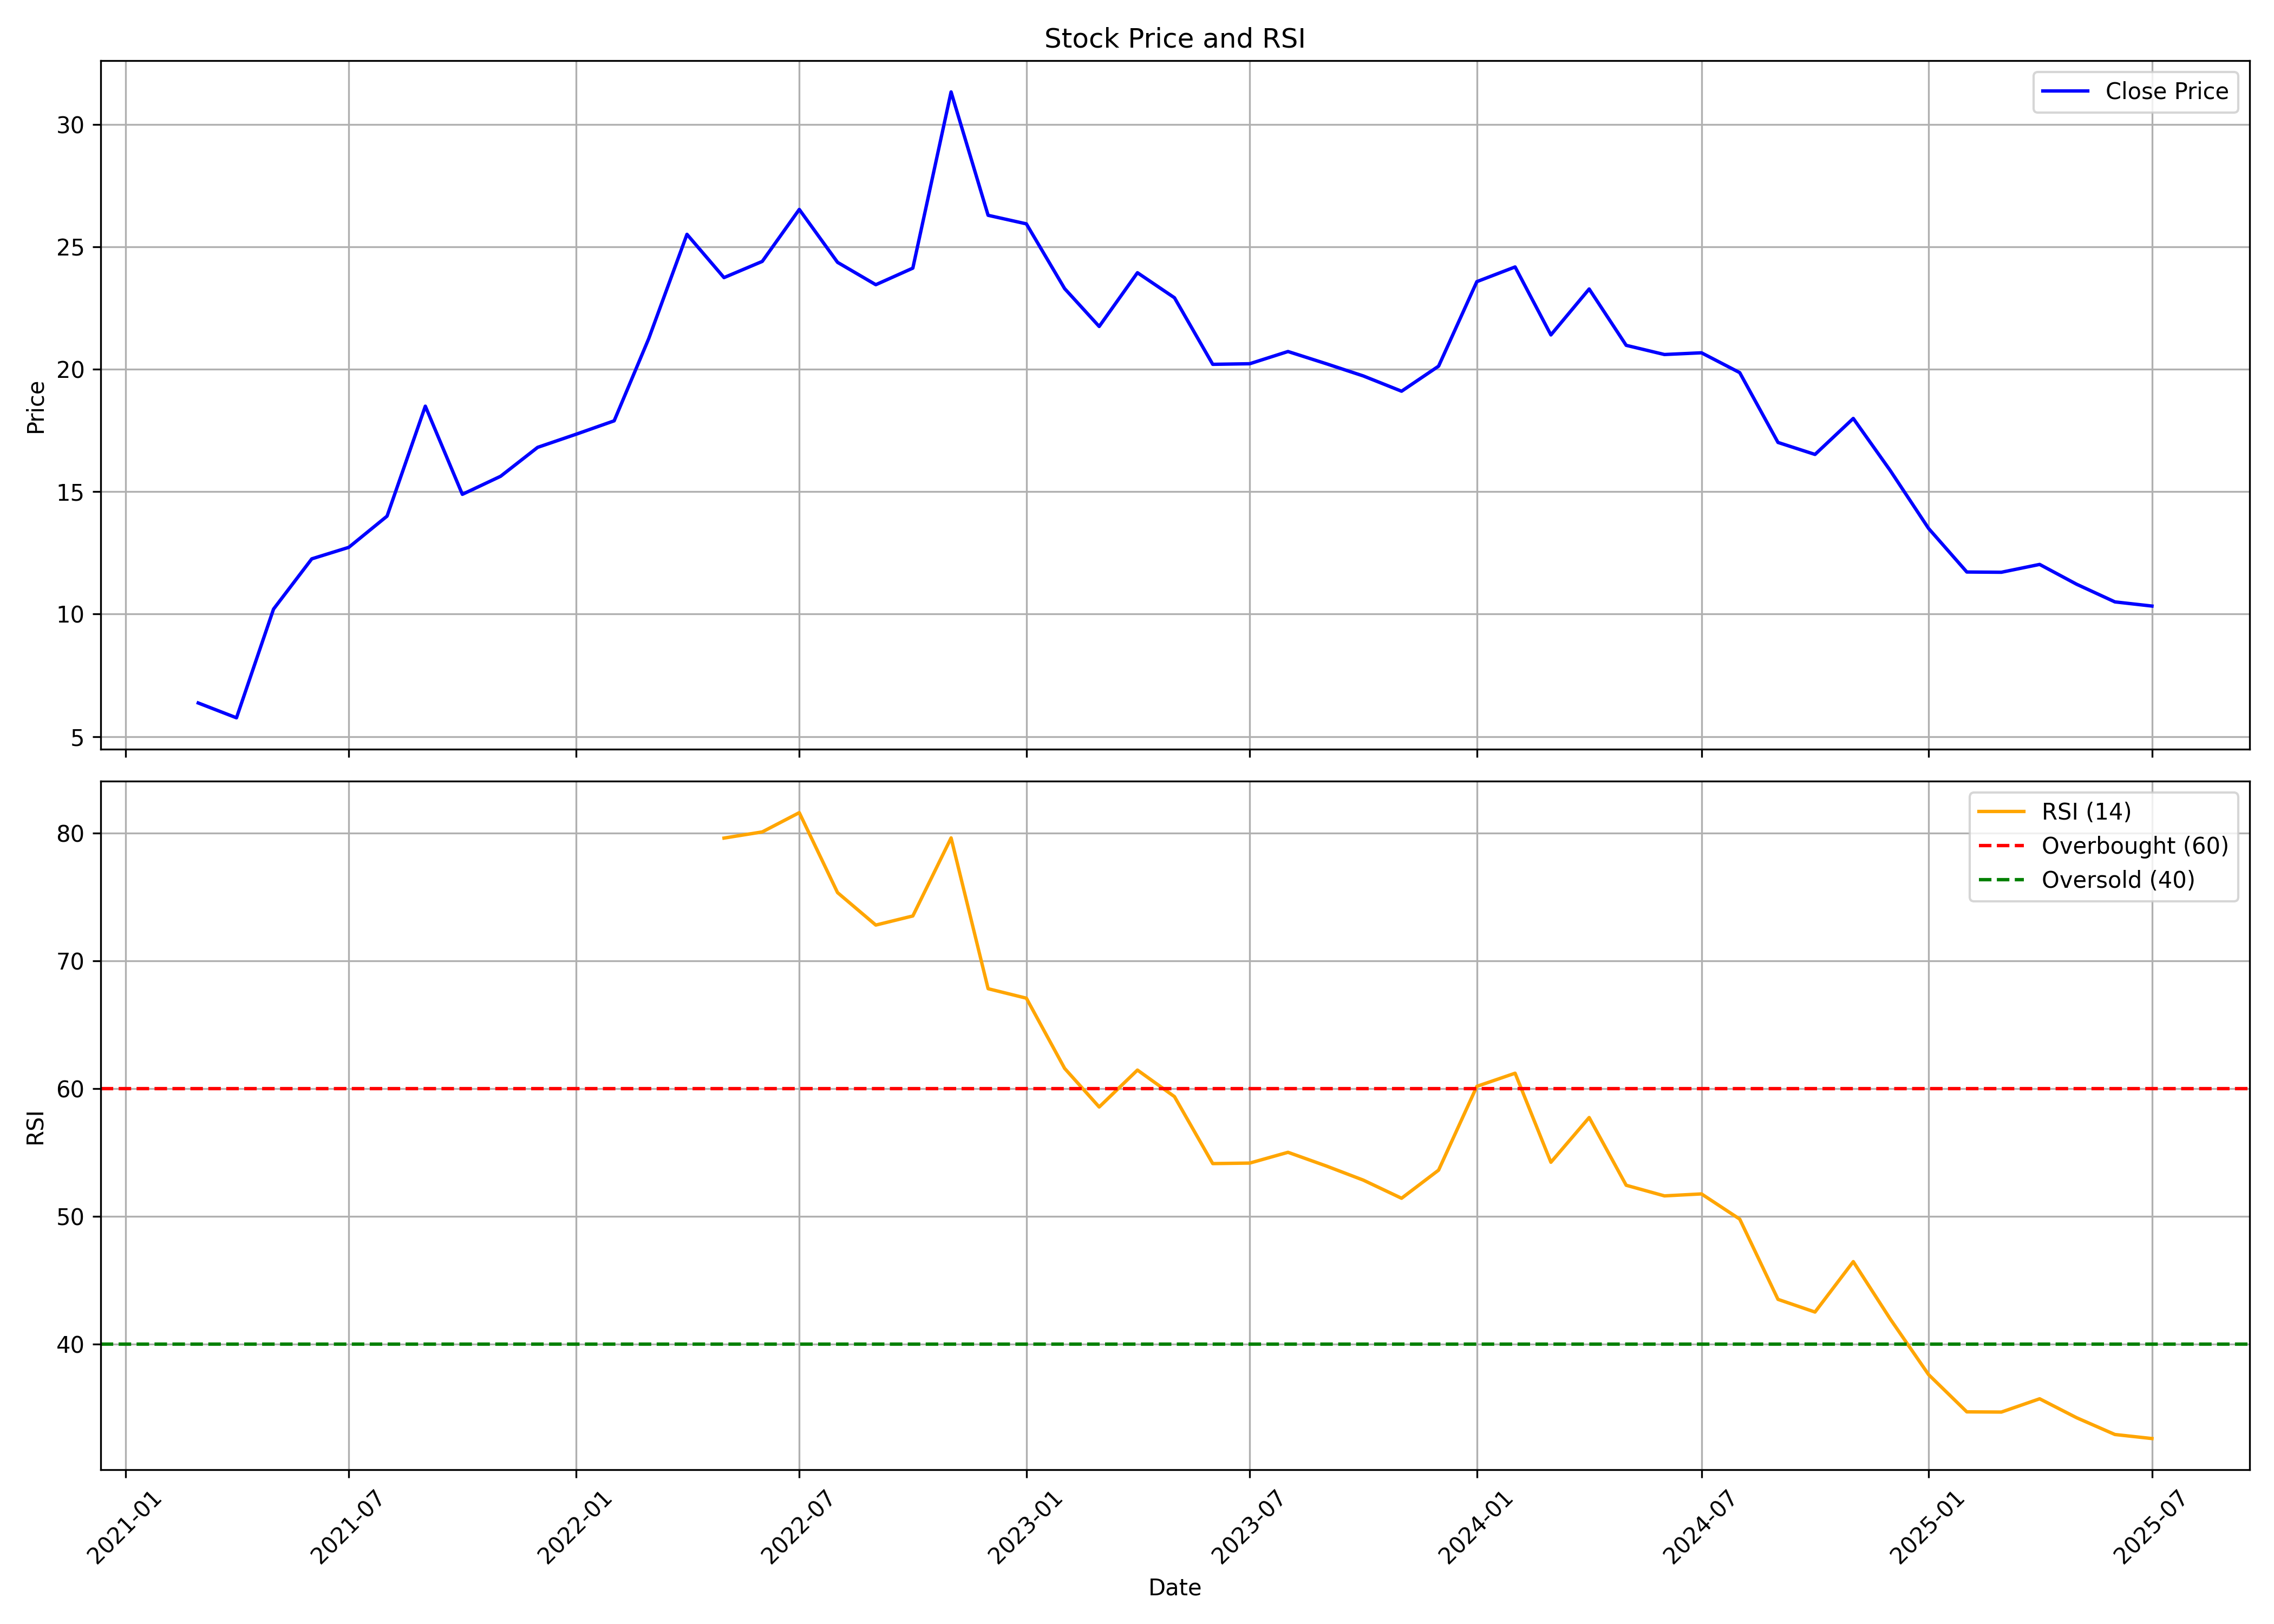

Source data for this figure (header and first rows):
, date, symbol, open, high, low, close, volume, rsi
0, 2021-03-01, EASEMYTRIP, 6.532, 7.201, 5.138, 6.374, 2570199520, 
1, 2021-04-01, EASEMYTRIP, 6.464, 6.666, 4.955, 5.767, 929911296, 
2, 2021-05-01, EASEMYTRIP, 5.755, 10.4, 5.679, 10.2, 1946384800, 
3, 2021-06-01, EASEMYTRIP, 10.33, 14.14, 9.749, 12.26, 1989249696, 
4, 2021-07-01, EASEMYTRIP, 12.29, 14.53, 12.09, 12.73, 945459104, 
5, 2021-08-01, EASEMYTRIP, 13.07, 15.78, 12.72, 14, 1363666464, 
6, 2021-09-01, EASEMYTRIP, 14.05, 22.33, 13.74, 18.49, 1585519648, 
7, 2021-10-01, EASEMYTRIP, 18.46, 19.5, 14.05, 14.89, 247500576, 
8, 2021-11-01, EASEMYTRIP, 14.89, 17.4, 14.44, 15.63, 162661024, 
9, 2021-12-01, EASEMYTRIP, 15.59, 18.61, 15, 16.81, 171317920, 
10, 2022-01-01, EASEMYTRIP, 16.71, 18.86, 16, 17.34, 363782176, 
11, 2022-02-01, EASEMYTRIP, 17.48, 19.36, 15.44, 17.89, 542014304, 
12, 2022-03-01, EASEMYTRIP, 17.89, 22.92, 16.27, 21.25, 660023968, 
13, 2022-04-01, EASEMYTRIP, 21.45, 27.51, 21.15, 25.51, 796593648, 
14, 2022-05-01, EASEMYTRIP, 25.25, 29.71, 21.08, 23.74, 698053520, 79.62
15, 2022-06-01, EASEMYTRIP, 24.1, 25.34, 22.17, 24.4, 354855264, 80.11
16, 2022-07-01, EASEMYTRIP, 24.45, 26.64, 23, 26.52, 374354768, 81.61
17, 2022-08-01, EASEMYTRIP, 27.33, 27.33, 22.73, 24.36, 655473216, 75.35
18, 2022-09-01, EASEMYTRIP, 24.31, 27.16, 22.45, 23.45, 858752256, 72.81
19, 2022-10-01, EASEMYTRIP, 23.52, 26.68, 23.52, 24.13, 586941184, 73.53
20, 2022-11-01, EASEMYTRIP, 24.15, 36.66, 23.03, 31.32, 1244317754, 79.64
21, 2022-12-01, EASEMYTRIP, 32.92, 34.36, 22.42, 26.28, 993905268, 67.83
22, 2023-01-01, EASEMYTRIP, 26.28, 28.13, 24.14, 25.93, 442683160, 67.09
23, 2023-02-01, EASEMYTRIP, 26.16, 28.03, 22.89, 23.29, 473602052, 61.59
24, 2023-03-01, EASEMYTRIP, 23.42, 25.98, 19.8, 21.74, 436217206, 58.57
25, 2023-04-01, EASEMYTRIP, 21.89, 24.14, 21.5, 23.94, 210446108, 61.46
26, 2023-05-01, EASEMYTRIP, 23.94, 24.74, 22.57, 22.92, 186208212, 59.38
27, 2023-06-01, EASEMYTRIP, 22.94, 23.34, 19.92, 20.2, 948576602, 54.14
28, 2023-07-01, EASEMYTRIP, 20.37, 22.27, 20.1, 20.22, 991186108, 54.18
29, 2023-08-01, EASEMYTRIP, 20.45, 21.22, 18.45, 20.72, 750040656, 55.02
30, 2023-09-01, EASEMYTRIP, 20.77, 22.69, 18.55, 20.22, 984693666, 53.95
31, 2023-10-01, EASEMYTRIP, 20.22, 21.99, 18.45, 19.73, 1081077796, 52.84
32, 2023-11-01, EASEMYTRIP, 19.73, 23.39, 18.85, 19.1, 992756640, 51.42
33, 2023-12-01, EASEMYTRIP, 19.2, 20.47, 18.75, 20.12, 692110192, 53.63
34, 2024-01-01, EASEMYTRIP, 20.27, 26.4, 19.85, 23.58, 2431046208, 60.19
35, 2024-02-01, EASEMYTRIP, 23.75, 27.0, 23.05, 24.17, 1812953916, 61.21
36, 2024-03-01, EASEMYTRIP, 24.3, 25.17, 20.4, 21.4, 850126124, 54.24
37, 2024-04-01, EASEMYTRIP, 21.62, 23.9, 21.3, 23.27, 642073252, 57.74
38, 2024-05-01, EASEMYTRIP, 23.27, 23.58, 20.85, 20.98, 533920992, 52.44
39, 2024-06-01, EASEMYTRIP, 21.75, 22.1, 19.0, 20.6, 311283696, 51.61
40, 2024-07-01, EASEMYTRIP, 20.6, 21.83, 19.83, 20.67, 599101858, 51.76
41, 2024-08-01, EASEMYTRIP, 20.65, 21.38, 19.4, 19.86, 635329936, 49.79
42, 2024-09-01, EASEMYTRIP, 19.9, 22.19, 16.39, 17.01, 3310201916, 43.51
43, 2024-10-01, EASEMYTRIP, 17.05, 17.38, 14.2, 16.52, 1003653786, 42.51
44, 2024-11-01, EASEMYTRIP, 16.62, 19.0, 14.52, 17.99, 692916488, 46.46
45, 2024-12-01, EASEMYTRIP, 17.8, 17.8, 15.36, 15.86, 856877747, 41.97
46, 2025-01-01, EASEMYTRIP, 15.86, 18.25, 13.15, 13.5, 1202412814, 37.62
47, 2025-02-01, EASEMYTRIP, 13.51, 14.92, 11.31, 11.72, 696705334, 34.7
48, 2025-03-01, EASEMYTRIP, 11.77, 14.02, 10.8, 11.71, 988148276, 34.68
49, 2025-04-01, EASEMYTRIP, 11.71, 13.49, 11.01, 12.03, 733146842, 35.72
50, 2025-05-01, EASEMYTRIP, 12.03, 13.46, 10.92, 11.22, 1320689513, 34.24
51, 2025-06-01, EASEMYTRIP, 11.01, 11.38, 10.34, 10.5, 331429030, 32.93
52, 2025-07-01, EASEMYTRIP, 10.5, 11.11, 10.28, 10.33, 212883567, 32.61
